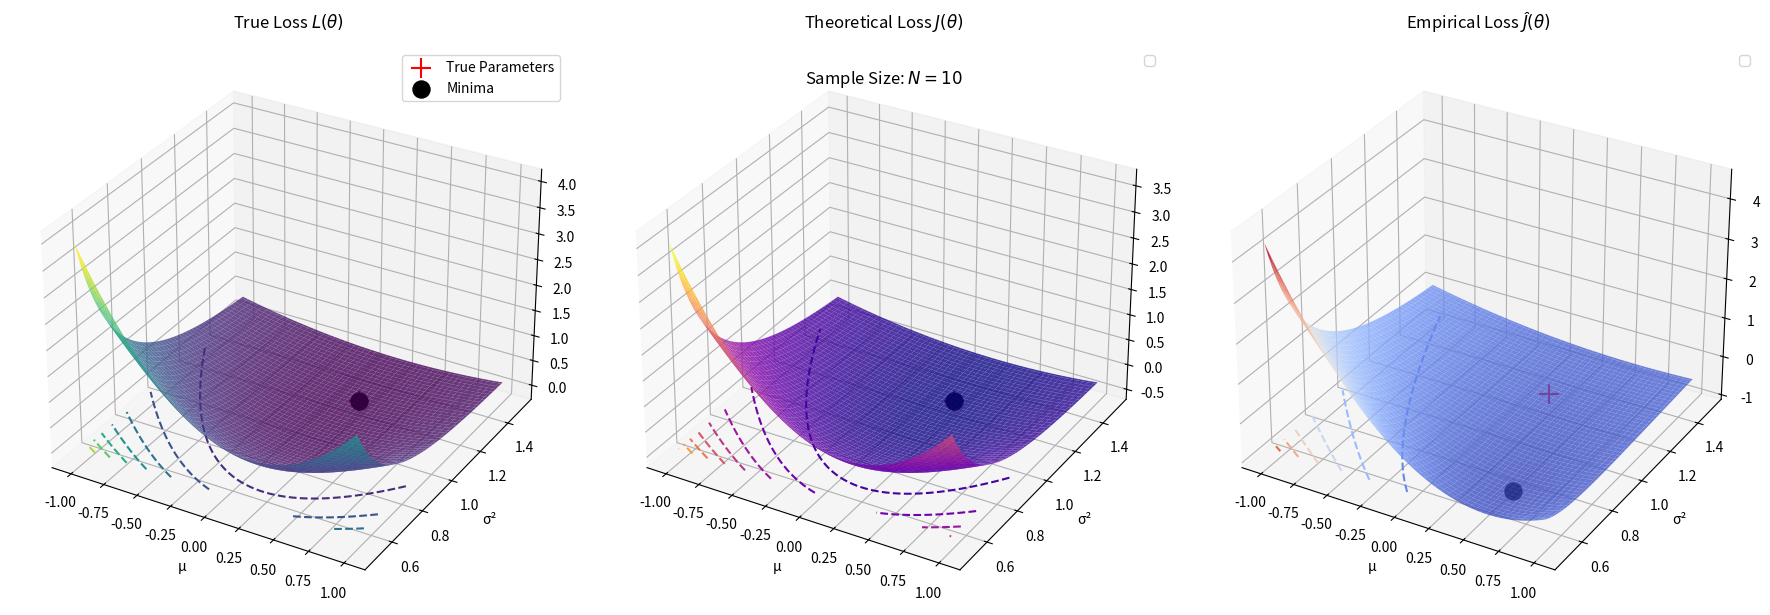
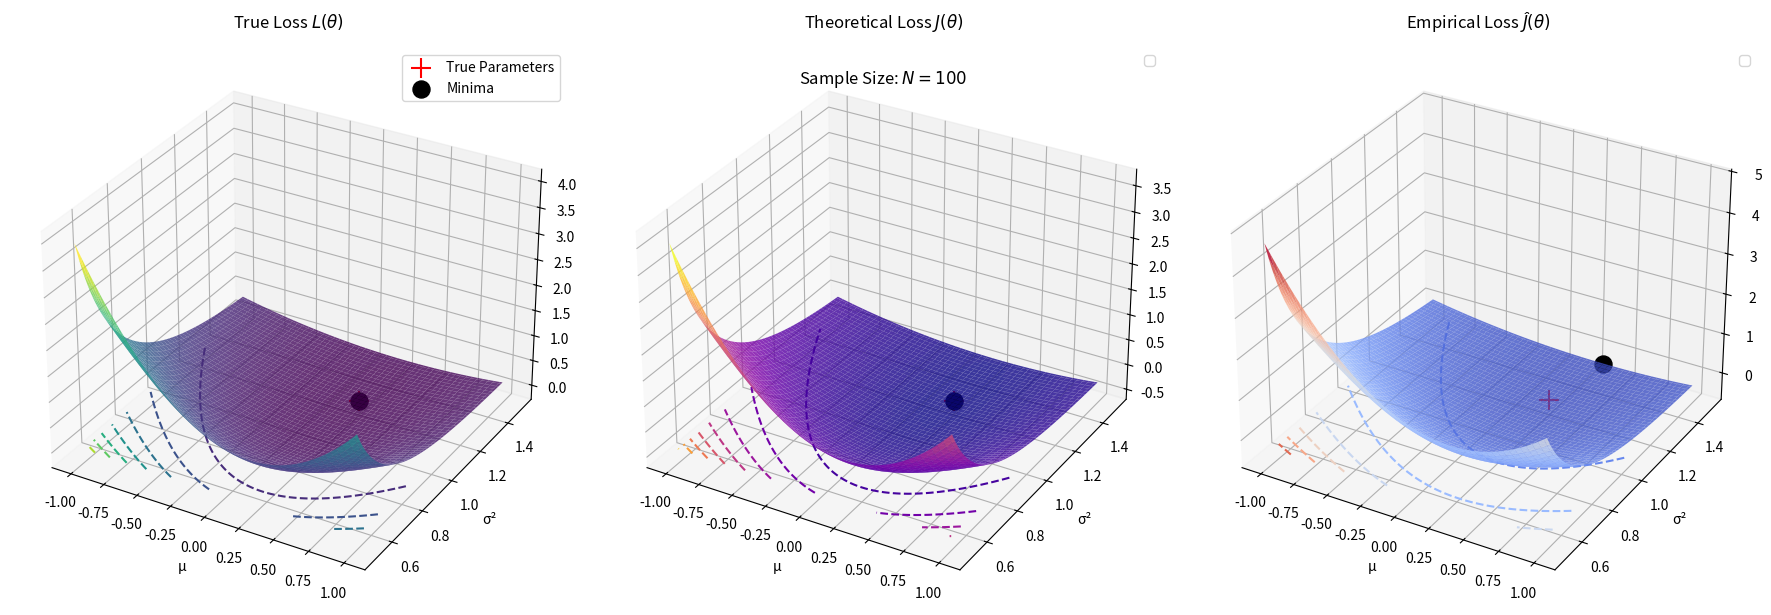
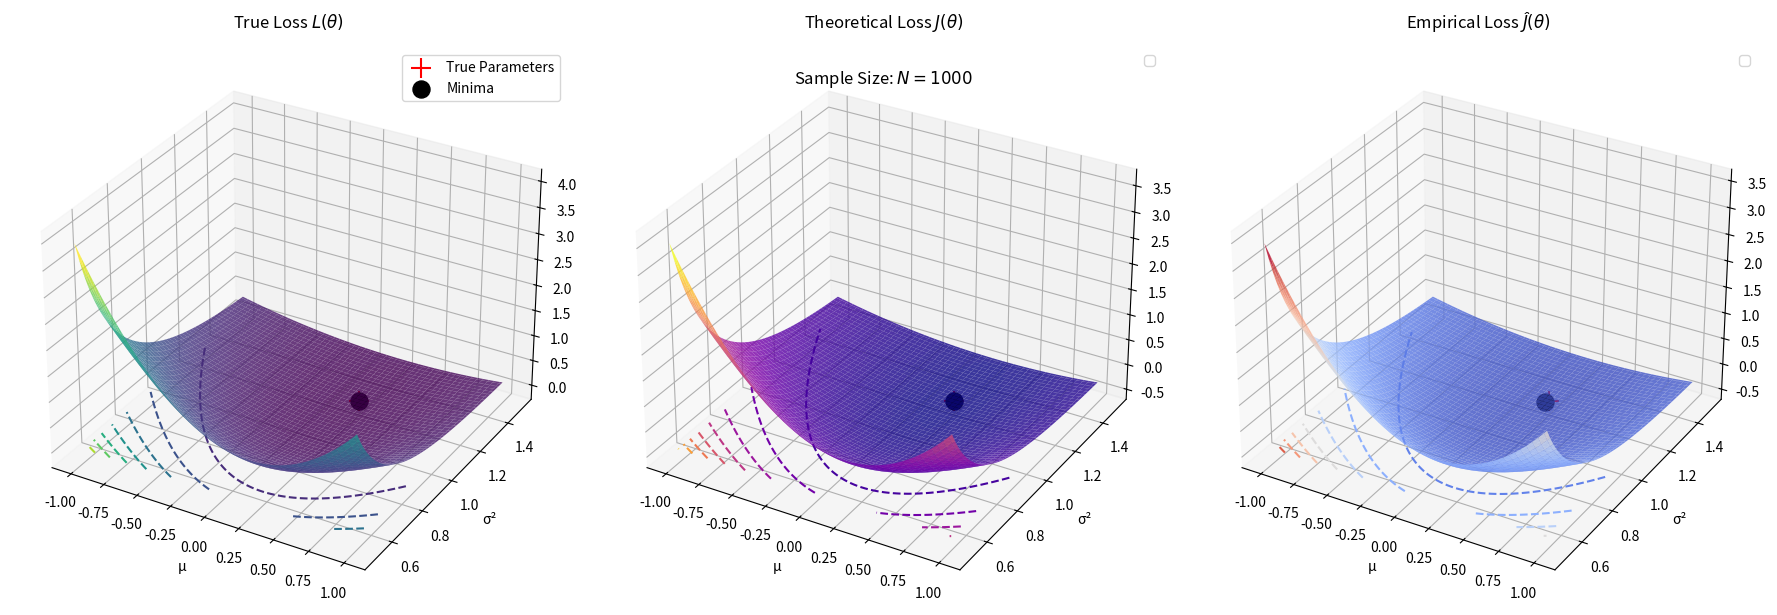

Here is the Python script that generated these plots, in order:
import numpy as np
import matplotlib.pyplot as plt
from mpl_toolkits.mplot3d import Axes3D

# true parameters
mu_d = 0.25
sigma_d2 = 1.2

# define loss functions
def L(mu, sigma2):
    return ((sigma2 - sigma_d2)**2) / (2 * sigma_d2 * sigma2**2) + (mu - mu_d)**2 / (2 * sigma2**2)

def J(mu, sigma2):
    return ((mu - mu_d)**2 + sigma_d2 - 2 * sigma2) / (2 * sigma2**2)

def J_hat(mu, sigma2, samples):
    x_bar = np.mean(samples)
    x_sq_bar = np.mean(samples**2)
    return -1/sigma2 + (mu**2 - 2*mu*x_bar + x_sq_bar) / (2 * sigma2**2)

# generate parameter grid (denser near true parameters)
mu = np.linspace(-1, 1, 100)  # focus near μ=0
sigma2 = np.linspace(0.5, 1.5, 100)  # focus near σ²=1
Mu, Sigma2 = np.meshgrid(mu, sigma2)

# Sample sizes to visualize
sample_sizes = [10, 100, 1000]

for N in sample_sizes:
    # generate data samples
    samples = np.random.normal(mu_d, np.sqrt(sigma_d2), N)
    
    # compute losses
    L_vals = L(Mu, Sigma2)
    J_vals = J(Mu, Sigma2)
    J_hat_vals = J_hat(Mu, Sigma2, samples)
    
    # find minima
    def find_min(grid, loss):
        min_idx = np.argmin(loss)
        return grid[0].flatten()[min_idx], grid[1].flatten()[min_idx]
    
    min_L = find_min((Mu, Sigma2), L_vals)
    min_J = find_min((Mu, Sigma2), J_vals)
    min_J_hat = find_min((Mu, Sigma2), J_hat_vals)
    
    # create figure with 3 subplots
    fig = plt.figure(figsize=(18, 6))
    #fig.suptitle(f'Sample Size N = {N}', fontsize=16, y=1.05)
    fig.text(
        0.5, 0.92,  # position (x=50%, y=92% of figure height)
        f'Sample Size: $N = {N}$', 
        ha='center', va='top', 
        fontsize=12, fontweight='light', color='black'
    )

    # plot 1: L(θ) vs reference
    ax1 = fig.add_subplot(131, projection='3d')
    # surface with contours
    surf_L = ax1.plot_surface(Mu, Sigma2, L_vals, cmap='viridis', alpha=0.8)
    ax1.contour(Mu, Sigma2, L_vals, zdir='z', offset=np.min(L_vals), cmap='viridis', linestyles='dashed')
    # highlight minima and true parameters
    ax1.scatter(mu_d, sigma_d2, L(mu_d, sigma_d2), color='red', s=200, marker='+', label='True Parameters')
    ax1.scatter(*min_L, L(*min_L), color='black', s=150, marker='o', label='Minima')
    ax1.view_init(elev=30, azim=-60)  # adjust camera angle
    ax1.set_title('True Loss $L(θ)$', pad=15)
    ax1.set_xlabel('μ')
    ax1.set_ylabel('σ²')
    ax1.legend()
    
    # plot 2: J(θ) vs reference
    ax2 = fig.add_subplot(132, projection='3d')
    surf_J = ax2.plot_surface(Mu, Sigma2, J_vals, cmap='plasma', alpha=0.8)
    ax2.contour(Mu, Sigma2, J_vals, zdir='z', offset=np.min(J_vals), cmap='plasma', linestyles='dashed')
    ax2.scatter(mu_d, sigma_d2, J(mu_d, sigma_d2), color='red', s=200, marker='+')
    ax2.scatter(*min_J, J(*min_J), color='black', s=150, marker='o')
    ax2.view_init(elev=30, azim=-60)
    ax2.set_title('Theoretical Loss $J(θ)$', pad=15)
    ax2.set_xlabel('μ')
    ax2.set_ylabel('σ²')
    ax2.legend()
    
    # plot 3: Ĵ(θ) vs reference
    ax3 = fig.add_subplot(133, projection='3d')
    surf_J_hat = ax3.plot_surface(Mu, Sigma2, J_hat_vals, cmap='coolwarm', alpha=0.8)
    ax3.contour(Mu, Sigma2, J_hat_vals, zdir='z', offset=np.min(J_hat_vals), cmap='coolwarm', linestyles='dashed')
    ax3.scatter(mu_d, sigma_d2, J_hat(mu_d, sigma_d2, samples), color='red', s=200, marker='+')
    ax3.scatter(*min_J_hat, J_hat(*min_J_hat, samples), color='black', s=150, marker='o')
    ax3.view_init(elev=30, azim=-60)
    ax3.set_title('Empirical Loss $Ĵ(θ)$', pad=15)
    ax3.set_xlabel('μ')
    ax3.set_ylabel('σ²')
    ax3.legend()
    
    plt.tight_layout()
    plt.show()